Run: headless pygame with SDL's dummy video driver; simulated clock (each Clock.tick advances the game by its frame time, no real sleeping); random seed 0; keys injected as events and as key.get_pressed() state; no mouse input.
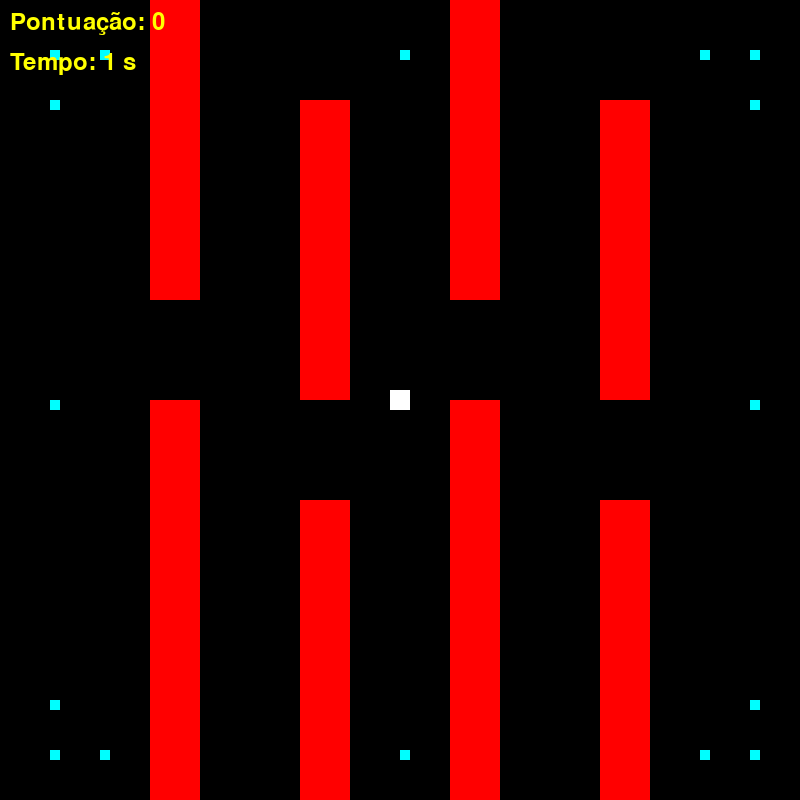
Frame 1 of 2 · flips 1–60 · no input
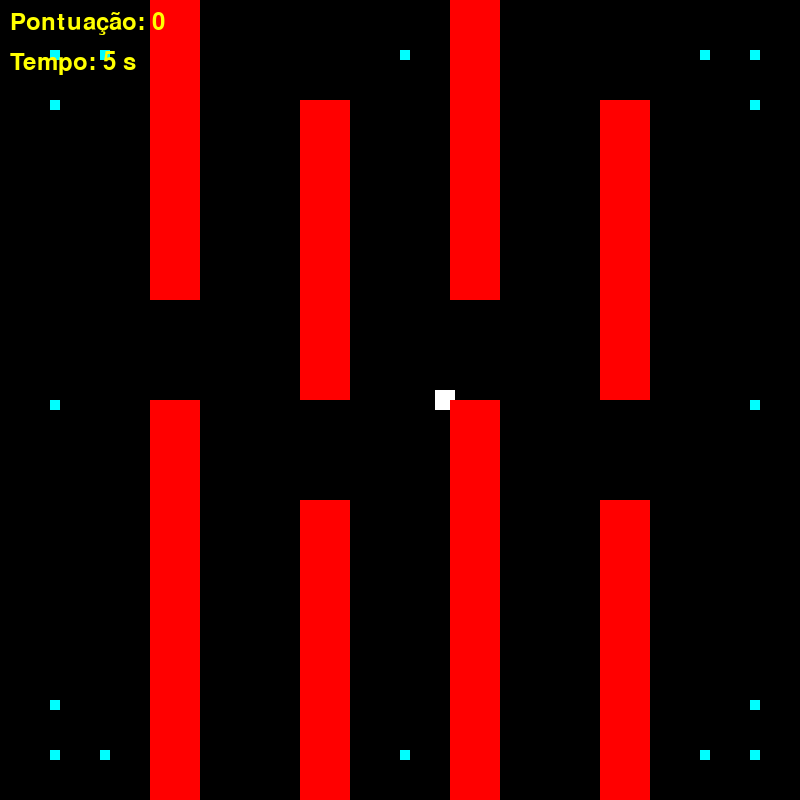
Frame 2 of 2 · flips 61–180 · tapped SPACE, RETURN · held RIGHT (→), D (game ended)

The pygame program that drew these frames:

#bibliotecas
import pygame, sys
from pygame.locals import *

# Setando jogos
pygame.init()
tempo = pygame.time.Clock()
fonte = pygame.font.Font(None, 36)

# Constantes
janela_largura = 800
janela_altura = 800

# Cores
vermelho = (255, 0, 0)  # cor da pedra
branco = (255, 255, 255)  # cor do jogador
preto = (0, 0, 0)  # cor do fundo
amarelo = (255, 255, 0)  # cor da fonte do texto
azul_ciano = (0, 255, 255)  # cor dos quadradinhos

# Posição e tamanho do jogador
jogador_tamanho = 20
jogador_pos = [(janela_largura // 2) - (jogador_tamanho // 2), (janela_altura // 2) - (jogador_tamanho // 2)]
jogador_velocidade = 5

# Pedras para o labirinto
labirinto_pedras = [
    (150, 0, 50, 300), (150, 400, 50, 400), # Coluna esquerda
    (300, 100, 50, 300), (300, 500, 50, 300), # Coluna central
    (450, 0, 50, 300), (450, 400, 50, 400), # Coluna direita
    (600, 100, 50, 300), (600, 500, 50, 300), # Coluna direita
]

# Quadradinhos amarelos nas bordas da tela
quadradinhos = [
    (50, 50, 10, 10), (750, 50, 10, 10), (50, 750, 10, 10), (750, 750, 10, 10),
    (50, 400, 10, 10), (750, 400, 10, 10), (400, 50, 10, 10), (400, 750, 10, 10),
    (100, 50, 10, 10), (700, 50, 10, 10), (100, 750, 10, 10), (700, 750, 10, 10),
    (50, 100, 10, 10), (750, 100, 10, 10), (50, 700, 10, 10), (750, 700, 10, 10)
]

placar = 0
pontuacao_anterior = -1   
tempo_inicio = pygame.time.get_ticks()

# Configurando a janela
tela = pygame.display.set_mode((janela_largura, janela_altura), 0, 32)
pygame.display.set_caption("Sprint Jogo Python")

# Funções
def inserir_pedra(pedras):
    for pedra in pedras:
        pygame.draw.rect(tela, vermelho, pygame.Rect(*pedra))

def inserir_quadradinhos(quadradinhos):
    for quadradinho in quadradinhos:
        pygame.draw.rect(tela, azul_ciano, pygame.Rect(*quadradinho))

def inserir_jogador():
    pygame.draw.rect(tela, branco, pygame.Rect(jogador_pos[0], jogador_pos[1], jogador_tamanho, jogador_tamanho))

def checar_colisao(rect1, rect2):
    return pygame.Rect(rect1).colliderect(rect2)

def pos_colisao(ret_jogador, objetos):
    for obj in objetos:
        if checar_colisao(ret_jogador, obj):
            return obj
    return None

def config_comandos():
    keys = pygame.key.get_pressed()
    if keys[pygame.K_LEFT]:
        jogador_pos[0] -= jogador_velocidade
    if keys[pygame.K_RIGHT]:
        jogador_pos[0] += jogador_velocidade
    if keys[pygame.K_UP]:
        jogador_pos[1] -= jogador_velocidade
    if keys[pygame.K_DOWN]:
        jogador_pos[1] += jogador_velocidade

def inserir_placar():
    global pontuacao_anterior, placar
    placar_design = fonte.render(f'Pontuação: {placar}', True, amarelo)
    tela.blit(placar_design, (10, 10))
    if placar != pontuacao_anterior:  
        pontuacao_anterior = placar
        print(f'Pontuação: {placar}')

def inserir_tempo(tempo_decorrido):
    tempo_design = fonte.render(f'Tempo: {tempo_decorrido} s', True, amarelo)
    tela.blit(tempo_design, (10, 50))

#função de wrap around
def entorno():
    if jogador_pos[0] < 0:
        jogador_pos[0] = janela_largura - jogador_tamanho
    elif jogador_pos[0] > janela_largura:
        jogador_pos[0] = 0
    if jogador_pos[1] < 0:
        jogador_pos[1] = janela_altura - jogador_tamanho
    elif jogador_pos[1] > janela_altura:
        jogador_pos[1] = 0

def game_over(mensagem):
    tela.fill(preto)  # Limpa a tela
    fonte_game_over = pygame.font.Font(None, 74)
    game_over_design = fonte_game_over.render(mensagem, True, vermelho)
    tela.blit(game_over_design, ((janela_largura // 2) - (game_over_design.get_width() // 2), (janela_altura // 2) - (game_over_design.get_height() // 2))) #centro da tela
    pygame.display.flip()
    pygame.time.wait(3000)

# Loop principal
rodando = True
while rodando == True:
    for evento in pygame.event.get():
        if evento.type == pygame.QUIT:
            rodando = False
    
    #chama funcoes      
    config_comandos()
    entorno()
    
    # Termina o jogo em caso de colisão com uma pedra
    ret_jogador = (jogador_pos[0], jogador_pos[1], jogador_tamanho, jogador_tamanho)
    if pos_colisao(ret_jogador, labirinto_pedras):
        game_over("Game Over")
        rodando = False
    
    # Verifica colisão com quadradinhos
    quadradinho_coletado = pos_colisao(ret_jogador, quadradinhos)
    if quadradinho_coletado:
        quadradinhos.remove(quadradinho_coletado)
        placar += 20
        jogador_tamanho += 5 
        
    # vitória quando chega em 300 pontos 
    if jogador_tamanho >= 75:   
        game_over("Você venceu")
        rodando = False
    
    #executa o resto do jogo
    tela.fill(preto)
    inserir_jogador()
    inserir_pedra(labirinto_pedras)
    inserir_quadradinhos(quadradinhos)
    inserir_placar()
    
    # Calcula e exibe o tempo decorrido
    tempo_decorrido = (pygame.time.get_ticks() - tempo_inicio) // 1000
    inserir_tempo(tempo_decorrido)
    
    pygame.display.flip()
    tempo.tick(30)

#encerra o jogo  
pygame.quit()
sys.exit()
